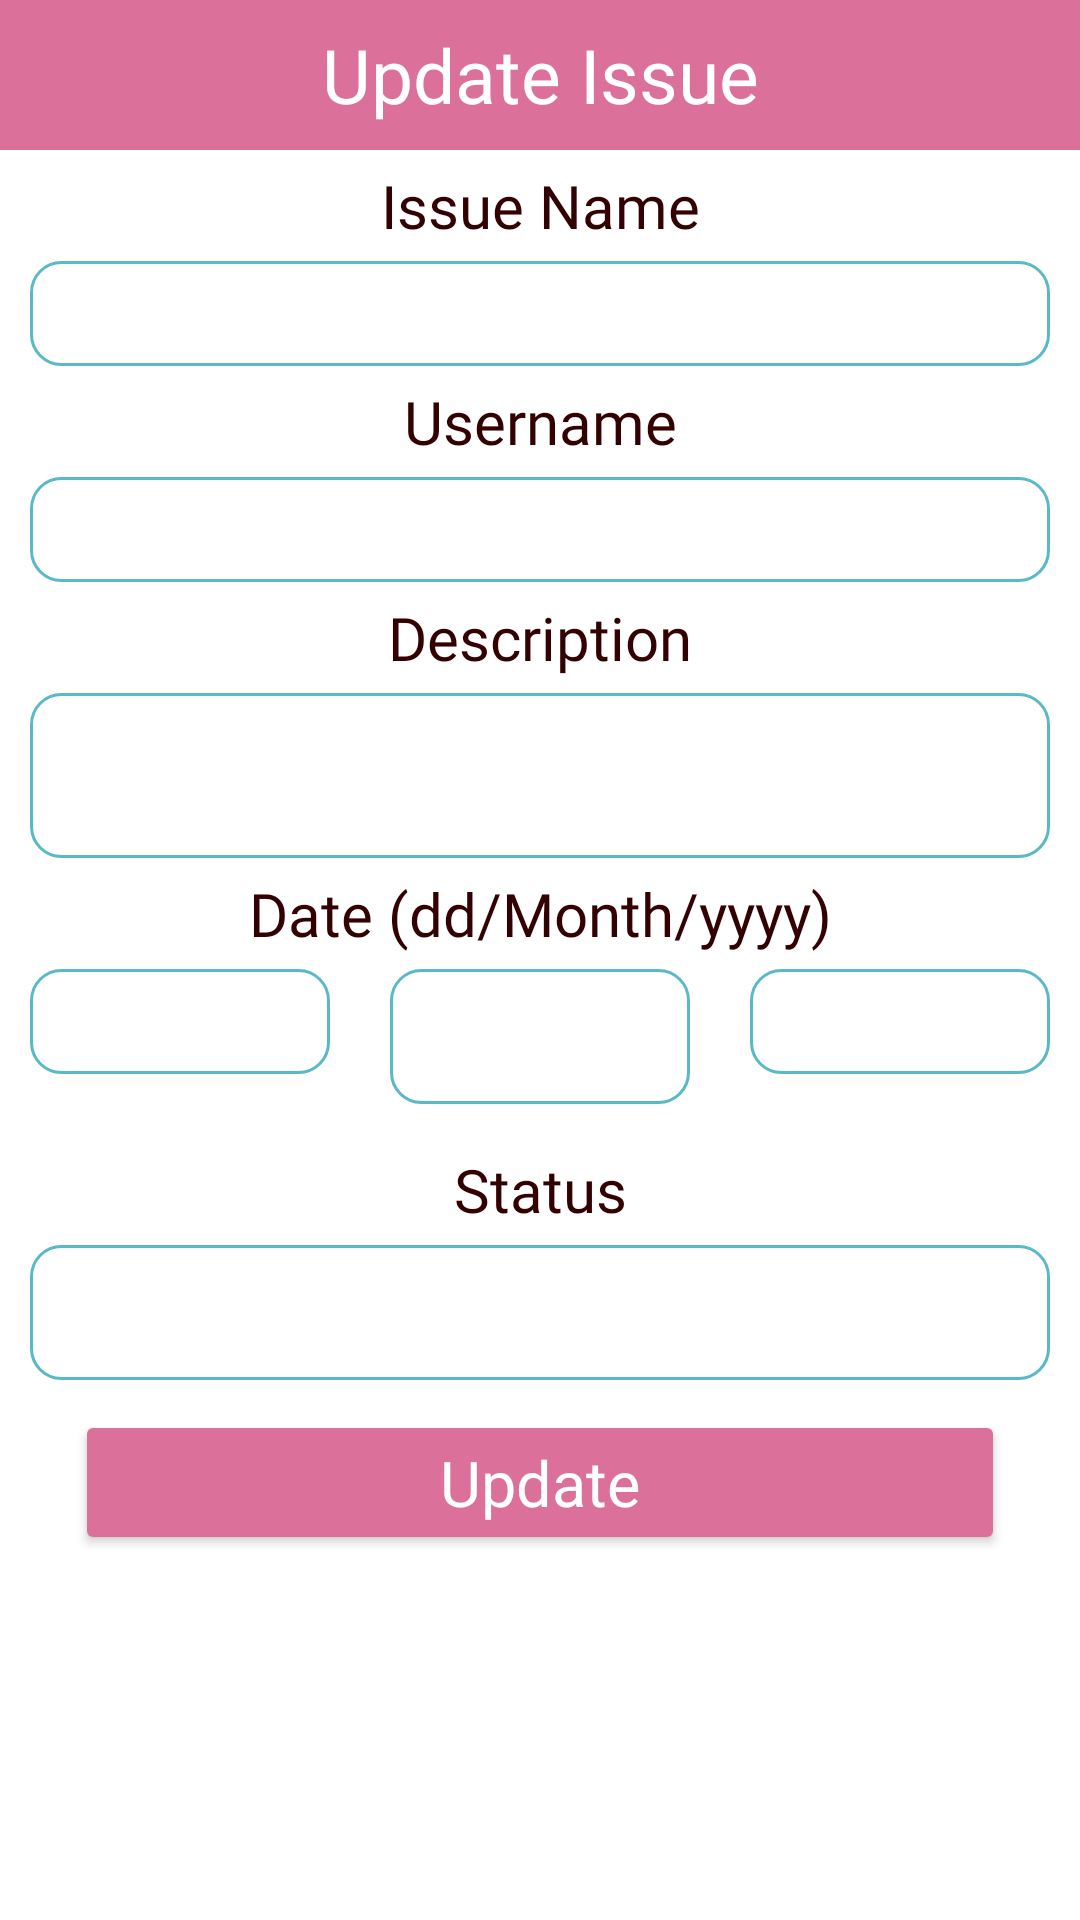

Layout XML and referenced resources for this Android screen:
<!-- AndroidManifest.xml: application theme Theme.Dentalpro -->
<!-- res/layout/update_issue.xml -->
<?xml version="1.0" encoding="utf-8"?>
<ScrollView xmlns:android="http://schemas.android.com/apk/res/android"
    xmlns:tools="http://schemas.android.com/tools"
    android:layout_width="match_parent"
    android:layout_height="match_parent"
    xmlns:app="http://schemas.android.com/apk/res-auto">

    <LinearLayout
        android:layout_width="match_parent"
        android:layout_height="wrap_content"
        android:orientation="vertical">

    <TextView
        android:layout_width="match_parent"
        android:layout_height="50dp"
        android:text="Update Issue"
        android:background="@color/issueUnsolved"
        android:textSize="25dp"
        android:gravity="center"
        android:fontFamily="@font/alegreya_sc"
        android:textColor="@color/white"/>

    <TextView
        android:layout_width="match_parent"
        android:layout_height="wrap_content"
        android:gravity="center"
        android:textSize="20sp"
        android:layout_marginTop="5dp"
        android:layout_marginBottom="5dp"
        android:textColor="@color/brown"
        android:fontFamily="@font/alegreya_sc"
        android:text="Issue Name"/>

    <EditText
        android:layout_width="match_parent"
        android:layout_height="35dp"
        android:layout_marginLeft="10dp"
        android:layout_marginRight="10dp"
        android:background="@drawable/roundedpopup"
        android:gravity="center"
        android:textColor="@color/gray"
        android:fontFamily="@font/alegreya_sc"
        android:id="@+id/txtName" />

    <TextView
        android:layout_width="match_parent"
        android:layout_height="wrap_content"
        android:gravity="center"
        android:textSize="20sp"
        android:layout_marginTop="5dp"
        android:layout_marginBottom="5dp"
        android:textColor="@color/brown"
        android:fontFamily="@font/alegreya_sc"
        android:text="Username"/>

    <EditText
        android:layout_width="match_parent"
        android:layout_height="35dp"
        android:layout_marginLeft="10dp"
        android:layout_marginRight="10dp"
        android:background="@drawable/roundedpopup"
        android:gravity="center"
        android:textColor="@color/gray"
        android:fontFamily="@font/alegreya_sc"
        android:id="@+id/txtUsername" />

    <TextView
        android:layout_width="match_parent"
        android:layout_height="wrap_content"
        android:gravity="center"
        android:textSize="20sp"
        android:layout_marginTop="5dp"
        android:layout_marginBottom="5dp"
        android:textColor="@color/brown"
        android:fontFamily="@font/alegreya_sc"
        android:text="Description"/>

    <EditText
        android:layout_width="match_parent"
        android:layout_height="55dp"
        android:layout_marginLeft="10dp"
        android:layout_marginRight="10dp"
        android:background="@drawable/roundedpopup"
        android:gravity="center"
        android:textColor="@color/gray"
        android:fontFamily="@font/alegreya_sc"
        android:id="@+id/txtDesc" />

    <TextView
        android:layout_width="match_parent"
        android:layout_height="wrap_content"
        android:gravity="center"
        android:textSize="20sp"
        android:layout_marginTop="5dp"
        android:layout_marginBottom="5dp"
        android:textColor="@color/brown"
        android:fontFamily="@font/alegreya_sc"
        android:text="Date (dd/Month/yyyy)"/>










    
    <LinearLayout
        android:layout_width="match_parent"
        android:layout_height="wrap_content"
        android:orientation="horizontal">

        







        <EditText
            android:layout_width="0dp"
            android:layout_height="35dp"
            android:layout_weight="1"
            android:layout_marginLeft="10dp"
            android:layout_marginRight="10dp"
            android:background="@drawable/roundedpopup"
            android:gravity="center"
            android:textColor="@color/gray"
            android:fontFamily="@font/alegreya_sc"
            android:id="@+id/txtDay" />

        
        <Spinner
            android:id="@+id/spinnerMonth"
            android:layout_width="0dp"
            android:layout_height="45dp"
            android:layout_weight="1"
            android:layout_marginLeft="10dp"
            android:layout_marginRight="10dp"
            android:background="@drawable/roundedpopup"
            android:textColor="@color/gray"
            android:fontFamily="@font/alegreya_sc"
            android:gravity="center"
            />

        
        <EditText
            android:layout_width="0dp"
            android:layout_height="35dp"
            android:layout_weight="1"
            android:layout_marginLeft="10dp"
            android:layout_marginRight="10dp"
            android:background="@drawable/roundedpopup"
            android:gravity="center"
            android:textColor="@color/gray"
            android:fontFamily="@font/alegreya_sc"
            android:id="@+id/txtYear" />

    </LinearLayout>

        
        <TextView
            android:layout_width="match_parent"
            android:layout_height="wrap_content"
            android:gravity="center"
            android:textSize="20sp"
            android:layout_marginTop="15dp"
            android:layout_marginBottom="5dp"
            android:textColor="@color/brown"
            android:fontFamily="@font/alegreya_sc"
            android:text="Status"/>

        <Spinner
            android:id="@+id/spinnerStatus"
            android:layout_width="match_parent"
            android:layout_height="45dp"
            android:layout_marginLeft="10dp"
            android:layout_marginRight="10dp"
            android:background="@drawable/roundedpopup"
            android:textColor="@color/gray"
            android:fontFamily="@font/alegreya_sc"
            android:gravity="center" />

    <Button
        android:layout_width="match_parent"
        android:layout_height="wrap_content"
        android:layout_marginLeft="25dp"
        android:layout_marginRight="25dp"
        android:layout_marginTop="10dp"
        android:text="Update"
        android:textSize="21dp"
        android:textAllCaps="false"
        android:gravity="center"
        android:backgroundTint="@color/issueUnsolved"
        android:textColor="@color/white"
        android:fontFamily="@font/alegreya_sc"
        android:id="@+id/btnUpdate"/>


</LinearLayout>
</ScrollView>
<!-- resources referenced by this layout -->
<resources>
  <color name="brown">#330101</color>
  <color name="gray">#393939</color>
  <color name="issueUnsolved">#DB719B</color>
  <color name="white">#FFFFFFFF</color>
  <!-- drawable roundedpopup (drawable) -->
  <?xml version="1.0" encoding="utf-8"?>
  <shape xmlns:android="http://schemas.android.com/apk/res/android">
  
      <solid android:color="#FFFFFF" />
      <stroke
          android:width="1dp"
          android:color="@color/green1"/>
      <corners
          android:radius="10dp"/>
  </shape>
  <style name="Theme.Dentalpro" parent="Theme.MaterialComponents.DayNight.NoActionBar">
          
          <item name="colorPrimary">@color/lavender</item>
          <item name="colorPrimaryVariant">@color/lavender</item>
          <item name="colorOnPrimary">@color/white</item>
          
          <item name="colorSecondary">@color/teal_200</item>
          <item name="colorSecondaryVariant">@color/teal_700</item>
          <item name="colorOnSecondary">@color/black</item>
          
          <item name="android:statusBarColor">?attr/colorPrimaryVariant</item>
          
      </style>
  <color name="green1">#5AB9C6</color>
  <color name="lavender">#8692f7</color>
  <color name="teal_200">#FF03DAC5</color>
  <color name="teal_700">#FF018786</color>
  <color name="black">#FF000000</color>
</resources>
